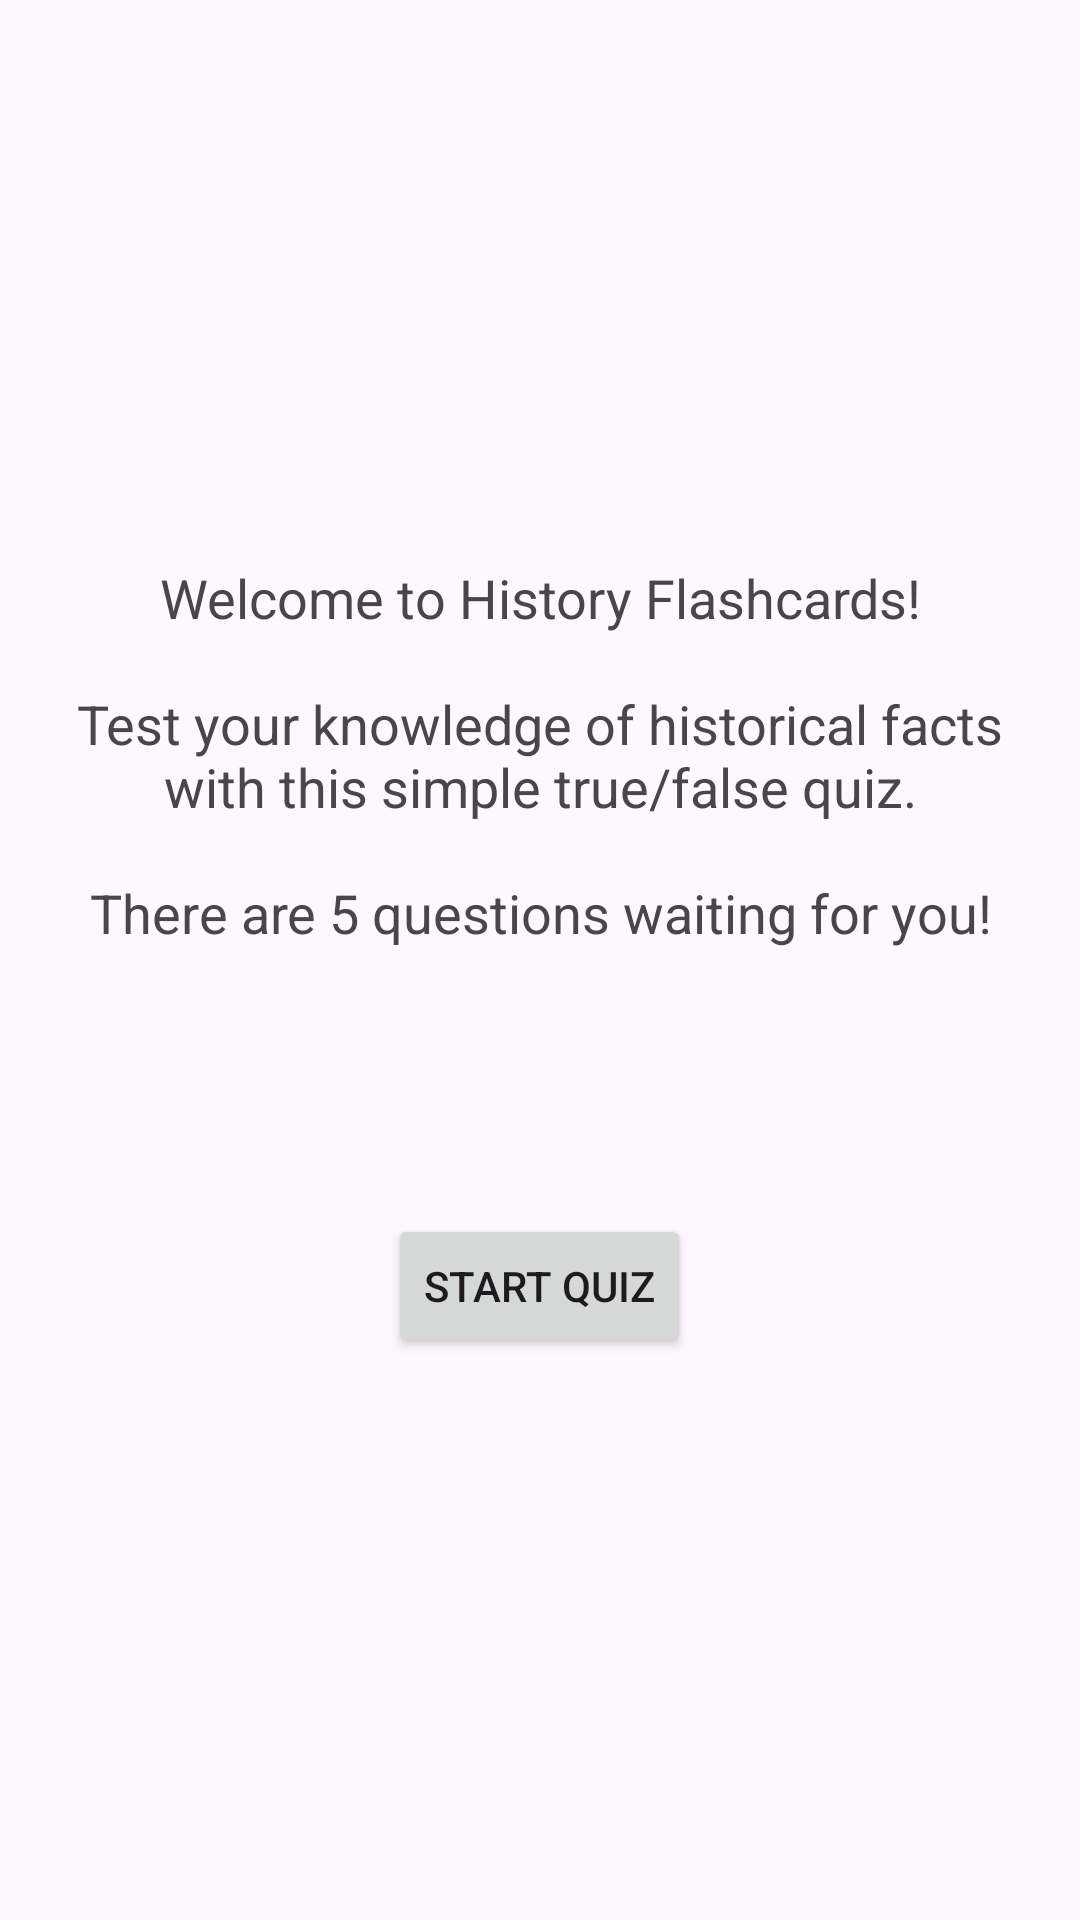

Reconstruct the res/layout file that produces this screen, plus the resources it refers to.
<!-- AndroidManifest.xml: application theme Theme.HistoryCards -->
<!-- res/layout/activity_main.xml -->
<LinearLayout xmlns:android="http://schemas.android.com/apk/res/android"
    xmlns:tools="http://schemas.android.com/tools"
    android:layout_width="match_parent"
    android:layout_height="match_parent"
    android:orientation="vertical"
    android:gravity="center"
    android:padding="16dp"
    tools:context=".MainActivity">

    <TextView
        android:id="@+id/welcome_message"
        android:layout_width="wrap_content"
        android:layout_height="wrap_content"
        android:text="@string/welcome_message"
        android:textSize="18sp"
        android:textAlignment="center"
        android:layout_marginBottom="32dp"/>

    <TextView
        android:id="@+id/descriptionMessage"
        android:layout_width="wrap_content"
        android:layout_height="wrap_content"
        android:text=""
        android:textSize="18sp"
        android:textAlignment="center"
        android:layout_marginBottom="32dp"/>

    <Button
        android:id="@+id/startButton"
        android:layout_width="wrap_content"
        android:layout_height="wrap_content"
        android:text="Start Quiz"/>

</LinearLayout>
<!-- resources referenced by this layout -->
<resources>
  <string name="welcome_message">Welcome to History Flashcards!\n\nTest your knowledge of historical facts with this simple true/false quiz.\n\nThere are 5 questions waiting for you!</string>
  <style name="Theme.HistoryCards" parent="Base.Theme.HistoryCards" />
  <style name="Base.Theme.HistoryCards" parent="Theme.Material3.DayNight.NoActionBar">
          
          
      </style>
</resources>
